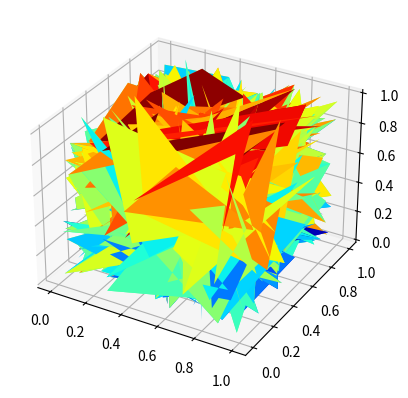

Recreate this plot in Python.
import numpy as np
import matplotlib.pyplot as plt
from mpl_toolkits.mplot3d import Axes3D

data=np.random.rand(86,20)
data1=np.random.rand(86,20)
data2=np.random.rand(86,20)
fig=plt.figure()
ax=fig.add_subplot(111,projection='3d')
ax.plot_surface(data2,Z=data,Y=data1,cmap='jet')
plt.show()



#---------------------------------------------

#best first search
import heapq

def bfs(start,end,graph):
  frontier=[(0,start)]
  explore=set()

  while frontier:
    (curr_cost,curr)=heapq.heappop(frontier)

    if curr==end:
      return curr_cost

    explore.add(curr)

    for node,cost in graph[curr]:
      if node not in [i[0] for i in frontier] and node not in explore:
        heapq.heappush(frontier,(curr_cost+cost,node))

        print(f'Added {node} with cost {cost}')


  return None

graph = {
    'A': [('B', 5), ('C', 6)],
    'B': [('D', 4), ('E', 7)],
    'C': [('F', 9), ('G', 8)],
    'D': [('H', 3)],
    'E': [('I', 6)],
    'F': [('J', 5)],
    'G': [('K', 7)],
    'H': [('L', 1)],
    'I': [('M', 2)],
    'J': [('N', 3)],
    'K': [('O', 4)],
    'L': [],
    'M': [],
    'N': [],
    'O': [('P', 1)],
    'P': [],
    'Q':[]
}

res=bfs('A','C',graph)

print(res)
